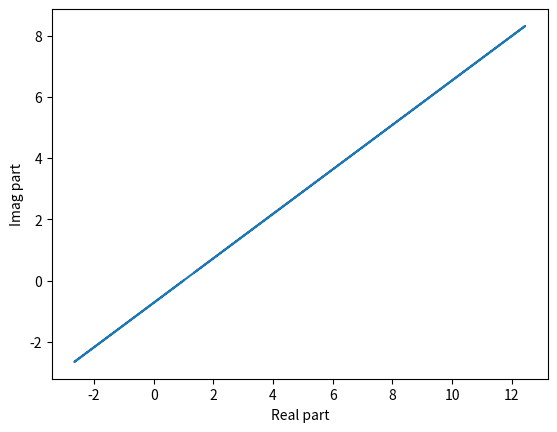

Reproduce this figure in Python. (Note: this script raises an exception after producing the figure.)
#!/usr/bin/python3

import numpy as np
import matplotlib.pyplot as plt
from math import pi as PI

N = 16
f = 0.2
j = complex(0,1)
w = np.exp(j*2*PI/N)
W = np.array([[w**(n*k) for k in range(N)] for n in range(N)])
x = np.array([np.cos(2*PI*f*k)+j*np.sin(2*PI*f*k) for k in range(N)])

sol = np.linalg.multi_dot((W,x))

plt.xlabel("Real part")
plt.ylabel("Imag part")
plt.show(plt.plot(sol.real, sol.imag))

plt.xlabel("k where k in [0,15]")
plt.ylabel("|a+ib|")
plt.show(plt.plot(np.arange(N), np.abs(sol)))
plt.xlabel("k where k in [0,15]")
plt.ylabel("Real part")
plt.show(plt.plot(np.arange(N), sol.real))
plt.xlabel("k where k in [0,15]")
plt.ylabel("Imag part")
plt.show(plt.plot(np.arange(N), sol.imag))
